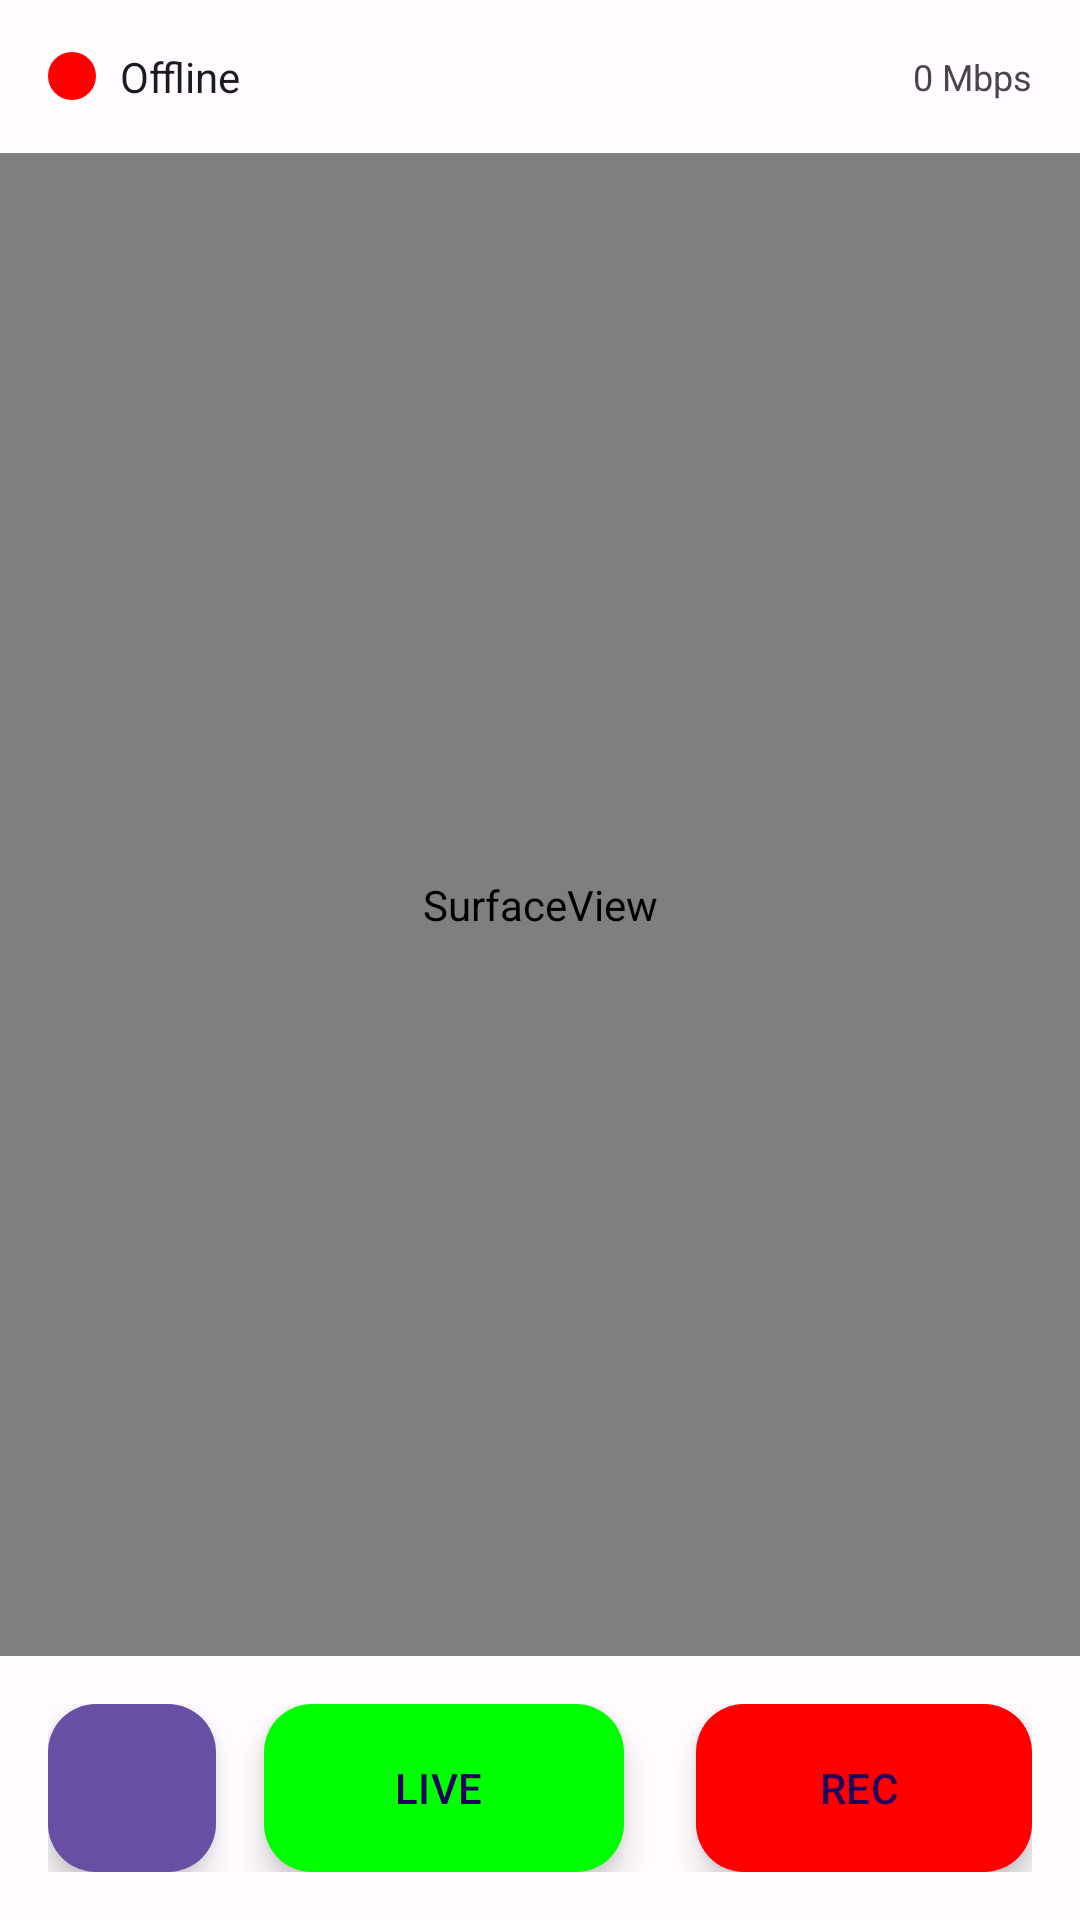

The Android layout XML behind this screen, and the referenced resources:
<!-- AndroidManifest.xml: application theme Theme.RootEncoder -->
<!-- res/layout/activity_vertical_stream.xml -->
<?xml version="1.0" encoding="utf-8"?>
<LinearLayout xmlns:android="http://schemas.android.com/apk/res/android"
    xmlns:app="http://schemas.android.com/apk/res-auto"
    android:layout_width="match_parent"
    android:layout_height="match_parent"
    android:orientation="vertical"
    android:background="@color/background">

    
    <LinearLayout
        android:id="@+id/status_bar"
        android:layout_width="match_parent"
        android:layout_height="wrap_content"
        android:orientation="horizontal"
        android:padding="16dp"
        android:gravity="center_vertical"
        android:background="@color/surface">

        <ImageView
            android:id="@+id/status_indicator"
            android:layout_width="16dp"
            android:layout_height="16dp"
            android:src="@drawable/status_offline"
            android:layout_marginEnd="8dp" />

        <TextView
            android:id="@+id/txt_status"
            android:layout_width="0dp"
            android:layout_height="wrap_content"
            android:layout_weight="1"
            android:text="@string/status_disconnected"
            android:textColor="@color/text_primary"
            android:textSize="14sp" />

        <TextView
            android:id="@+id/txt_bitrate"
            android:layout_width="wrap_content"
            android:layout_height="wrap_content"
            android:text="0 Mbps"
            android:textColor="@color/text_secondary"
            android:textSize="12sp" />

    </LinearLayout>

    
    <SurfaceView
        android:id="@+id/surface_view"
        android:layout_width="match_parent"
        android:layout_height="0dp"
        android:layout_weight="1" />

    
    <LinearLayout
        android:id="@+id/control_panel"
        android:layout_width="match_parent"
        android:layout_height="wrap_content"
        android:orientation="horizontal"
        android:padding="16dp"
        android:gravity="center"
        android:background="@color/surface">

        <com.google.android.material.floatingactionbutton.FloatingActionButton
            android:id="@+id/b_settings"
            android:layout_width="wrap_content"
            android:layout_height="wrap_content"
            android:src="@drawable/ic_settings"
            app:backgroundTint="@color/primary"
            app:tint="@color/white"
            app:fabSize="normal"
            android:layout_marginEnd="16dp" />

        <com.google.android.material.floatingactionbutton.ExtendedFloatingActionButton
            android:id="@+id/button"
            android:layout_width="wrap_content"
            android:layout_height="wrap_content"
            android:text="LIVE"
            android:src="@drawable/stream_icon"
            app:backgroundTint="@color/neon_green"
            app:tint="@color/white"
            app:iconTint="@color/white"
            app:fabSize="normal"
            android:layout_marginEnd="24dp" />

        <com.google.android.material.floatingactionbutton.ExtendedFloatingActionButton
            android:id="@+id/b_record"
            android:layout_width="wrap_content"
            android:layout_height="wrap_content"
            android:text="REC"
            android:src="@drawable/record_icon"
            app:backgroundTint="@color/neon_red"
            app:tint="@color/white"
            app:iconTint="@color/white"
            app:fabSize="normal" />

    </LinearLayout>

</LinearLayout>
<!-- resources referenced by this layout -->
<resources>
  <color name="background">@color/md_theme_background</color>
  <color name="neon_green">#00FF00</color>
  <color name="neon_red">#FF0000</color>
  <color name="primary">@color/md_theme_primary</color>
  <color name="surface">@color/md_theme_surface</color>
  <color name="text_primary">@color/md_theme_onSurface</color>
  <color name="text_secondary">@color/md_theme_onSurfaceVariant</color>
  <color name="white">#FFFFFF</color>
  <!-- drawable record_icon (drawable) -->
  <?xml version="1.0" encoding="utf-8"?>
  <vector xmlns:android="http://schemas.android.com/apk/res/android"
      android:width="24dp"
      android:height="24dp"
      android:viewportWidth="24"
      android:viewportHeight="24">
      
      
      <path
          android:fillColor="@color/white"
          android:pathData="M12,2m-8,0a8,8 0,1 1,16 0a8,8 0,1 1,-16 0" />
      
      
      <path
          android:fillColor="@color/md_theme_error"
          android:pathData="M12,6m-4,0a4,4 0,1 1,8 0a4,4 0,1 1,-8 0" />
      
      
      <path
          android:fillColor="@color/white"
          android:pathData="M12,8m-2,0a2,2 0,1 1,4 0a2,2 0,1 1,-4 0" />
  </vector>
  <!-- drawable status_offline (drawable) -->
  <?xml version="1.0" encoding="utf-8"?>
  <shape xmlns:android="http://schemas.android.com/apk/res/android"
      android:shape="oval">
      <solid android:color="@color/neon_red" />
      <size android:width="12dp" android:height="12dp" />
  </shape>
  <string name="status_disconnected">Offline</string>
  <style name="Theme.RootEncoder" parent="Theme.Material3.DayNight.NoActionBar">
          
          <item name="colorPrimary">@color/colorPrimary</item>
          <item name="colorPrimaryVariant">@color/colorPrimaryVariant</item>
          <item name="colorOnPrimary">@color/colorOnPrimary</item>
          
          <item name="colorSecondary">@color/colorSecondary</item>
          <item name="colorSecondaryVariant">@color/colorSecondaryVariant</item>
          <item name="colorOnSecondary">@color/colorOnSecondary</item>
          
          <item name="android:statusBarColor">?attr/colorPrimaryVariant</item>
          
      </style>
  <color name="md_theme_background">#FFFBFF</color>
  <color name="md_theme_primary">#6750A4</color>
  <color name="md_theme_surface">#FFFBFF</color>
  <color name="md_theme_onSurface">#1C1B1F</color>
  <color name="md_theme_onSurfaceVariant">#49454F</color>
  <color name="md_theme_error">#BA1A1A</color>
  <color name="colorPrimary">@color/md_theme_primary</color>
  <color name="colorPrimaryVariant">@color/md_theme_primaryContainer</color>
  <color name="colorOnPrimary">@color/md_theme_onPrimary</color>
  <color name="colorSecondary">@color/md_theme_secondary</color>
  <color name="colorSecondaryVariant">@color/md_theme_secondaryContainer</color>
  <color name="colorOnSecondary">@color/md_theme_onSecondary</color>
  <color name="md_theme_primaryContainer">#E9DDFF</color>
  <color name="md_theme_onPrimary">#FFFFFF</color>
  <color name="md_theme_secondary">#625B71</color>
  <color name="md_theme_secondaryContainer">#E8DEF8</color>
  <color name="md_theme_onSecondary">#FFFFFF</color>
</resources>
